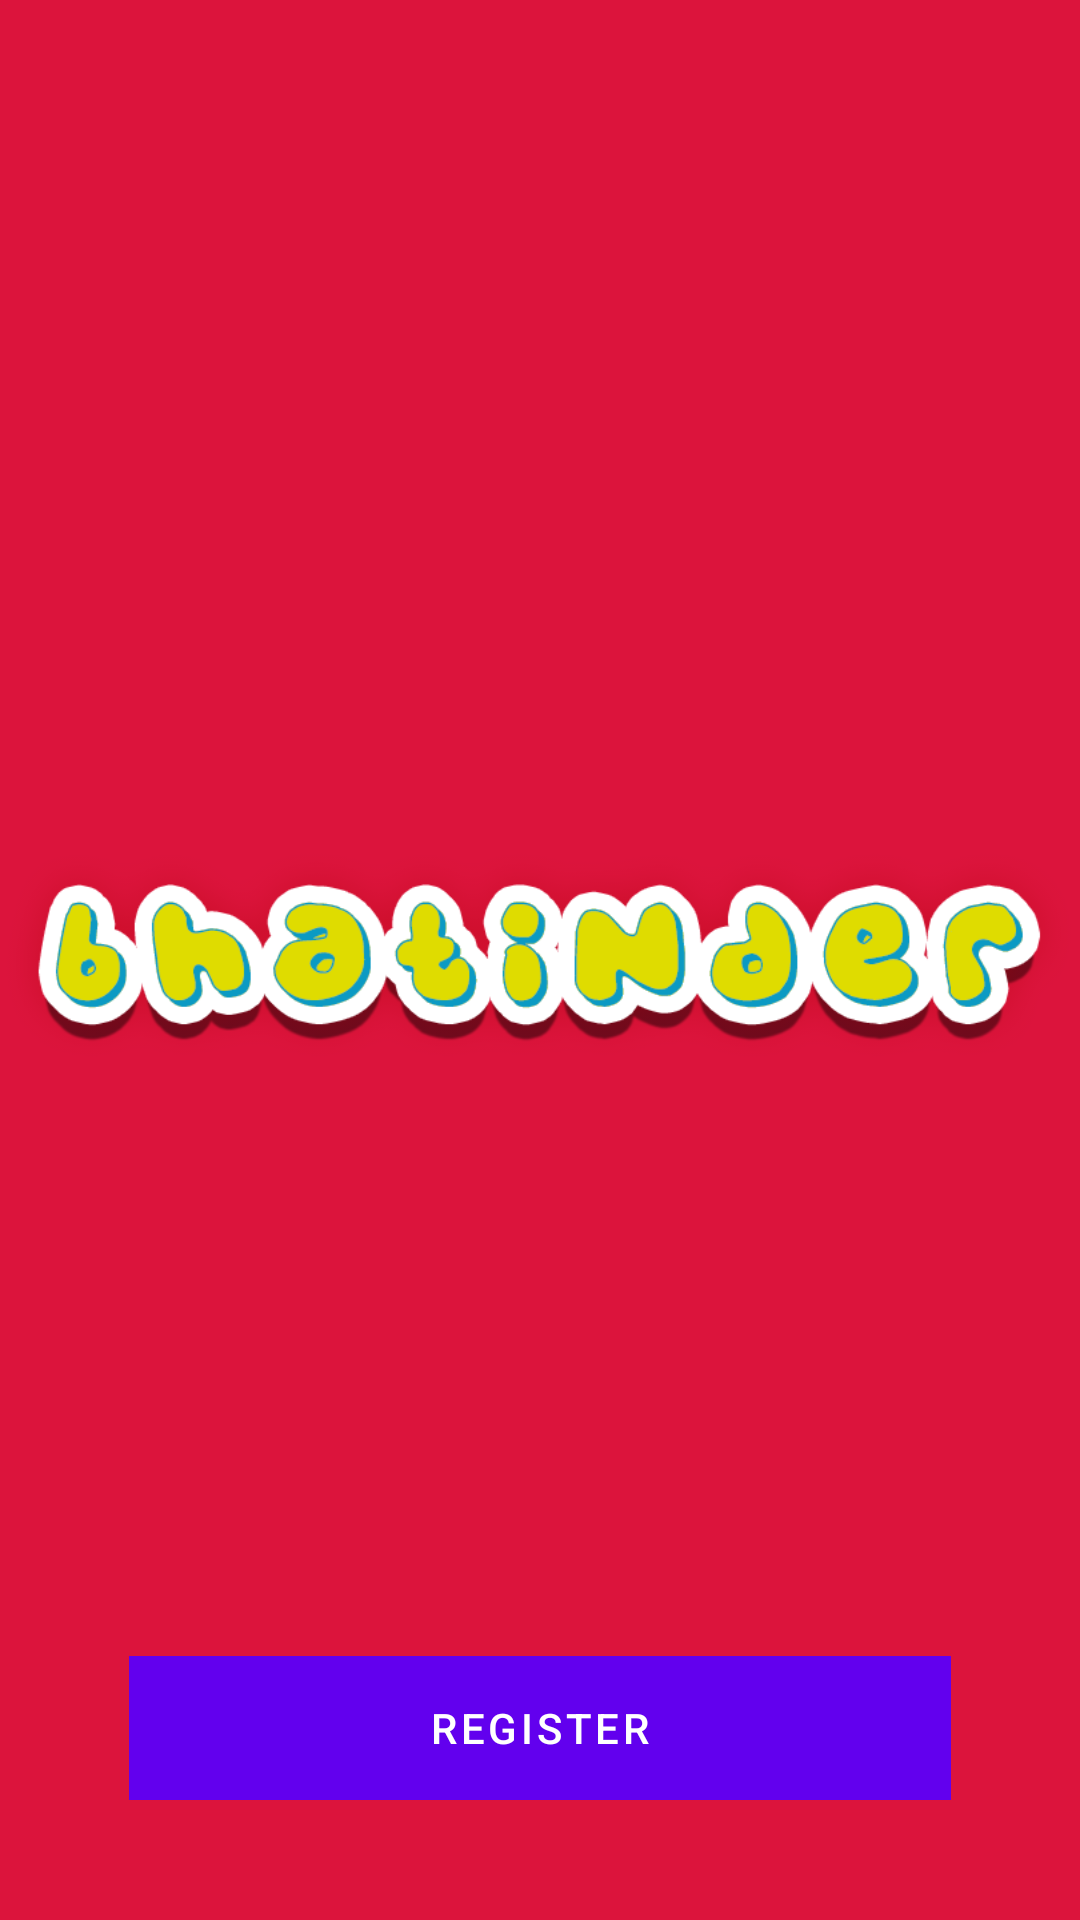

Android layout source for this screen:
<!-- AndroidManifest.xml: fallback theme Theme.MaterialComponents.DayNight.NoActionBar -->
<!-- res/layout/activity_splash_screen.xml -->
<?xml version="1.0" encoding="utf-8"?>
<RelativeLayout xmlns:android="http://schemas.android.com/apk/res/android"
                android:layout_width="match_parent"
                android:layout_height="match_parent"
                android:background="@color/Crimson"
>

    <TextView
            android:id="@+id/app_title"
            android:layout_width="match_parent"
            android:layout_height="wrap_content"
            android:text="Bhatinder"
            android:textSize="35sp"
            android:gravity="center"
            android:layout_centerVertical="true"
            android:layout_alignParentLeft="true"
            android:layout_alignParentStart="true"
            android:visibility="gone"
    />

    <ImageView
            android:layout_width="match_parent"
            android:layout_height="wrap_content"
            android:src="@drawable/banner"
            android:layout_centerVertical="true"
            android:layout_alignParentLeft="true"
            android:layout_alignParentStart="true"
    />

    <Button
            android:id="@+id/btn_register"
            android:layout_width="wrap_content"
            android:layout_height="wrap_content"
            android:text="Register"
            android:background="@drawable/white_stroke"
            android:stateListAnimator="@null"
            android:paddingLeft="100dp"
            android:paddingRight="100dp"

            android:layout_alignParentBottom="true" android:layout_centerHorizontal="true"
            android:layout_marginBottom="40dp"
    />


    <ImageView
            android:layout_width="wrap_content"
            android:layout_height="wrap_content"
            android:id="@+id/imageView2" android:layout_below="@+id/app_title" android:layout_centerHorizontal="true"/>

</RelativeLayout>
<!-- resources referenced by this layout -->
<resources>
  <color name="Crimson">#DC143C</color>
  <!-- drawable banner: png bitmap (drawable, 59597 bytes) -->
  <!-- drawable white_stroke (drawable) -->
  <?xml version="1.0" encoding="utf-8"?>
  <shape xmlns:android="http://schemas.android.com/apk/res/android"
         android:shape="rectangle">
      <stroke android:color="@color/White" android:width="2dp" />
  </shape>
  <color name="White">#FFFFFF</color>
</resources>
